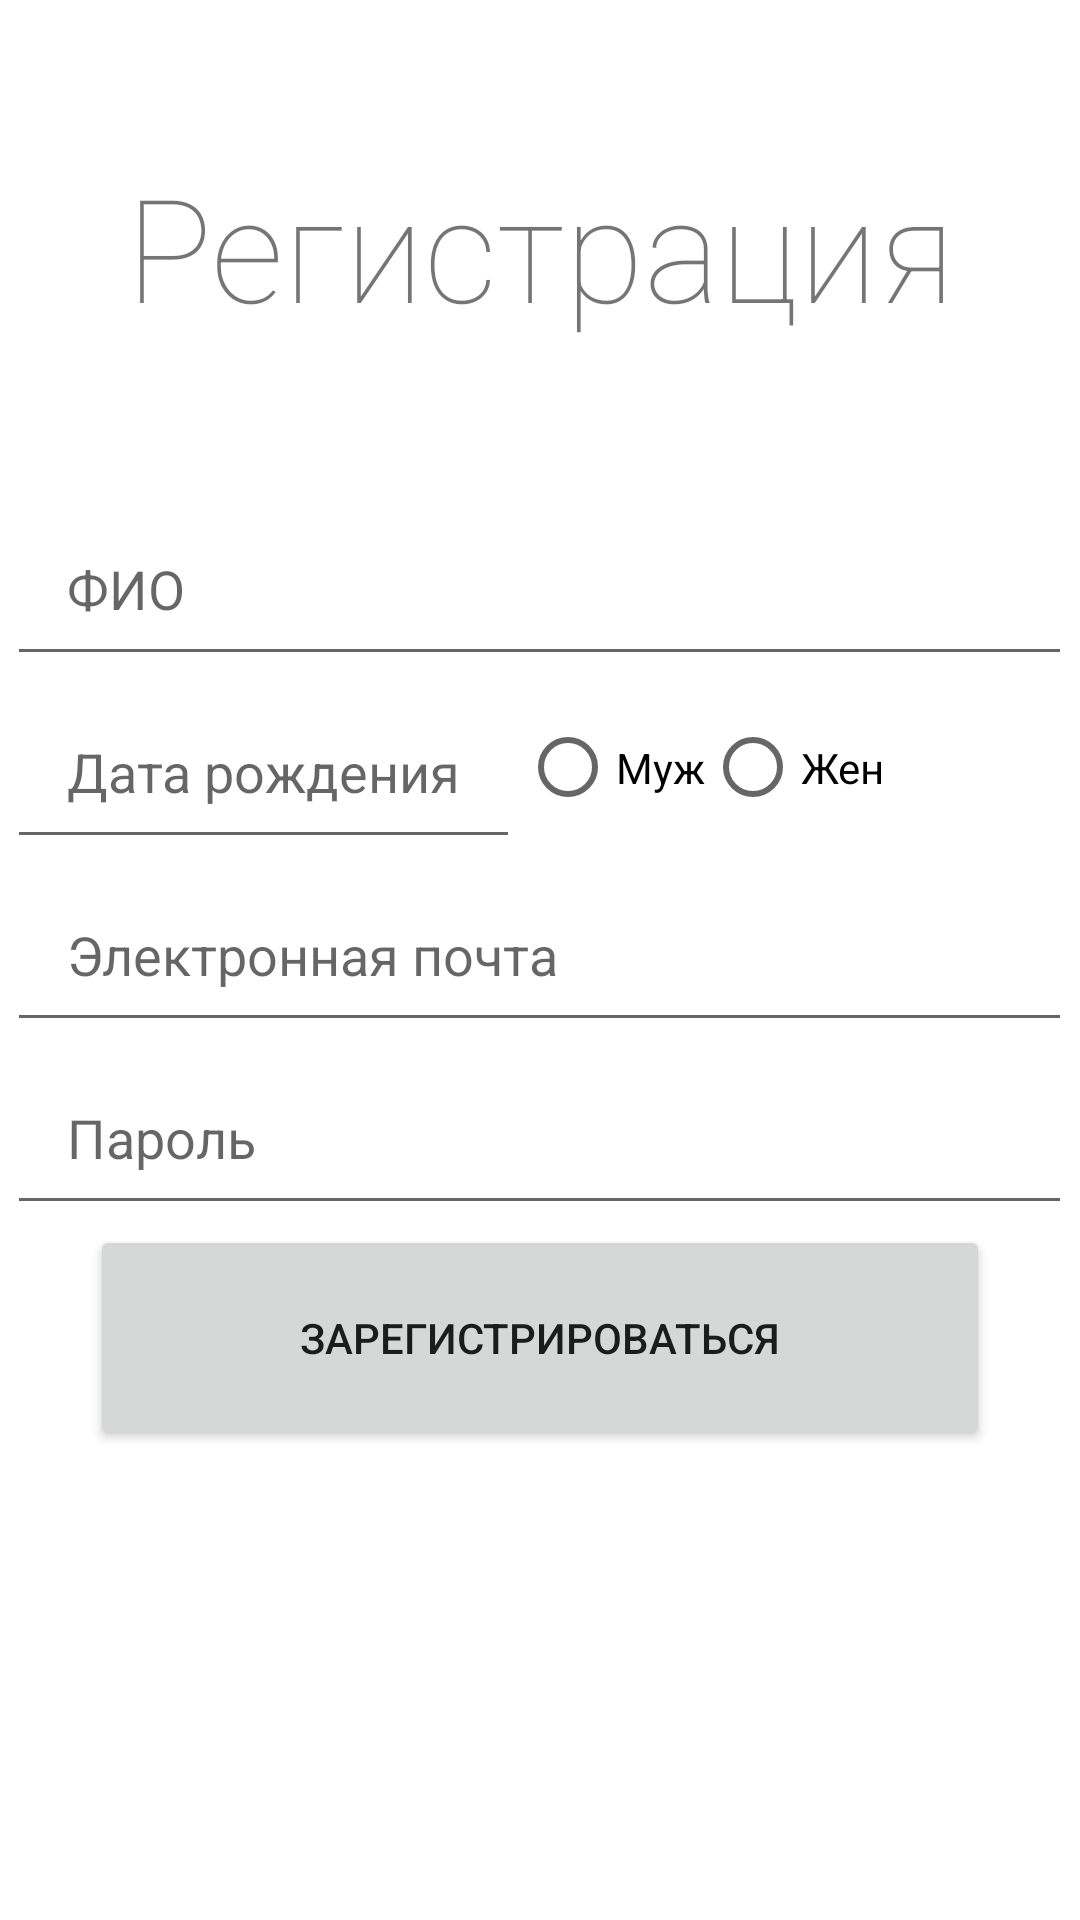

Layout XML and referenced resources for this Android screen:
<!-- AndroidManifest.xml: application theme Theme.AndroidProject -->
<!-- res/layout/activity_registration.xml -->
<?xml version="1.0" encoding="utf-8"?>
<android.widget.RelativeLayout xmlns:android="http://schemas.android.com/apk/res/android"
    xmlns:app="http://schemas.android.com/apk/res-auto"
    xmlns:tools="http://schemas.android.com/tools"
    android:layout_width="match_parent"
    android:layout_height="match_parent"
    tools:context=".Registration">

    <TextView
        android:id="@+id/registrationLabel"
        android:layout_width="wrap_content"
        android:layout_height="wrap_content"
        android:fontFamily="sans-serif-thin"
        android:text="@string/registration_label"
        android:textAlignment="center"
        android:textSize="48sp"
        android:layout_centerHorizontal="true"
        android:layout_marginTop="50dp"/>

    <EditText
        android:id="@+id/nameTextField"
        android:layout_width="355dp"
        android:layout_height="61dp"
        android:paddingHorizontal="20dp"
        android:inputType="textPersonName"
        android:hint="@string/reg_name_hint"
        android:layout_below="@id/registrationLabel"
        android:layout_marginTop="50dp"
        android:layout_centerHorizontal="true"
        android:autofillHints="name"/>

    <EditText
        android:id="@+id/birthDateTextField"
        android:layout_width="wrap_content"
        android:layout_height="61dp"
        android:layout_below="@id/nameTextField"
        android:autofillHints="emailAddress"
        android:layout_alignStart="@id/nameTextField"
        android:hint="@string/reg_birthdate_hint"

        android:inputType="date"

        android:paddingHorizontal="20dp" />

    <EditText
        android:id="@+id/emailTextField"
        android:layout_width="355dp"
        android:layout_height="61dp"
        android:paddingHorizontal="20dp"
        android:inputType="textEmailAddress"
        android:hint="@string/reg_email_hint"
        android:layout_below="@id/birthDateTextField"
        android:layout_centerHorizontal="true"
        android:autofillHints="emailAddress"/>

    <RadioGroup
        android:id="@+id/genderRadioBtn"
        android:layout_width="wrap_content"
        android:layout_height="wrap_content"
        android:layout_alignBottom="@id/birthDateTextField"
        android:layout_toEndOf="@id/birthDateTextField"
        android:layout_below="@id/nameTextField"
        android:orientation="horizontal">

        <RadioButton
            android:id="@+id/maleRadioBtn"
            android:layout_width="wrap_content"
            android:layout_height="match_parent"
            android:text="@string/male_radio_btn" />
        <RadioButton
            android:id="@+id/femaleRadioBtn"
            android:layout_width="wrap_content"
            android:layout_height="match_parent"
            android:text="@string/female_radio_btn" />

    </RadioGroup>

    <Button
        android:id="@+id/registerBtn"
        android:layout_width="@dimen/button_width"
        android:layout_height="@dimen/button_height"
        android:text="@string/register_btn"
        android:layout_centerHorizontal="true"
        android:layout_below="@id/passwordTextField"/>

    <EditText
        android:id="@+id/passwordTextField"
        android:layout_width="355dp"
        android:layout_height="61dp"
        android:paddingHorizontal="20dp"
        android:inputType="textPassword"
        android:hint="@string/reg_password_hint"
        android:layout_below="@id/emailTextField"
        android:layout_centerHorizontal="true"
        android:autofillHints="password"/>

</android.widget.RelativeLayout>
<!-- resources referenced by this layout -->
<resources>
  <dimen name="button_height">75dp</dimen>
  <dimen name="button_width">300dp</dimen>
  <string name="female_radio_btn">Жен</string>
  <string name="male_radio_btn">Муж</string>
  <string name="reg_birthdate_hint">Дата рождения</string>
  <string name="reg_email_hint">Электронная почта</string>
  <string name="reg_name_hint">ФИО</string>
  <string name="reg_password_hint">Пароль</string>
  <string name="register_btn">Зарегистрироваться</string>
  <string name="registration_label">Регистрация</string>
  <style name="Theme.AndroidProject" parent="Theme.MaterialComponents.DayNight.DarkActionBar">
          
          <item name="colorPrimary">@color/purple_500</item>
          <item name="colorPrimaryVariant">@color/purple_700</item>
          <item name="colorOnPrimary">@color/white</item>
          
          <item name="colorSecondary">@color/teal_200</item>
          <item name="colorSecondaryVariant">@color/teal_700</item>
          <item name="colorOnSecondary">@color/black</item>
          
          <item name="android:statusBarColor">?attr/colorPrimaryVariant</item>
          
      </style>
  <color name="purple_500">#FF6200EE</color>
  <color name="purple_700">#FF3700B3</color>
  <color name="white">#FFFFFFFF</color>
  <color name="teal_200">#FF03DAC5</color>
  <color name="teal_700">#FF018786</color>
  <color name="black">#FF000000</color>
</resources>
